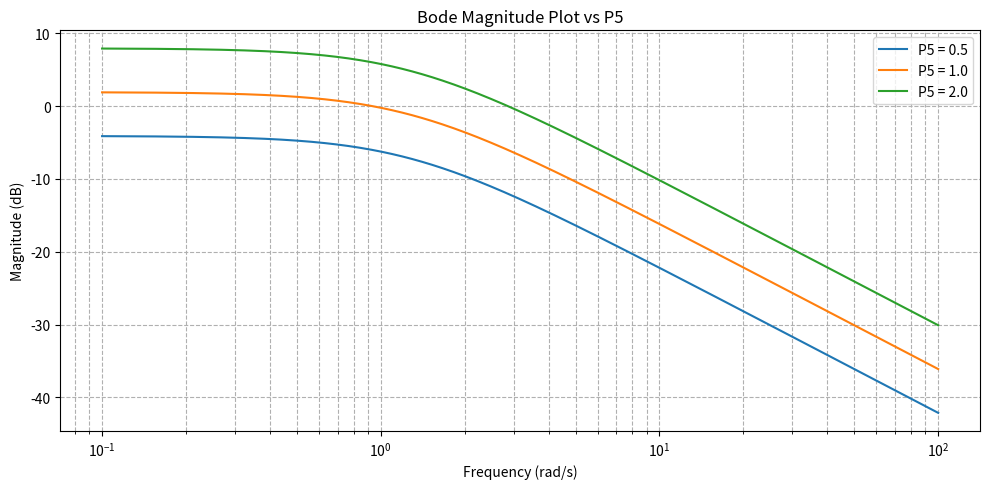
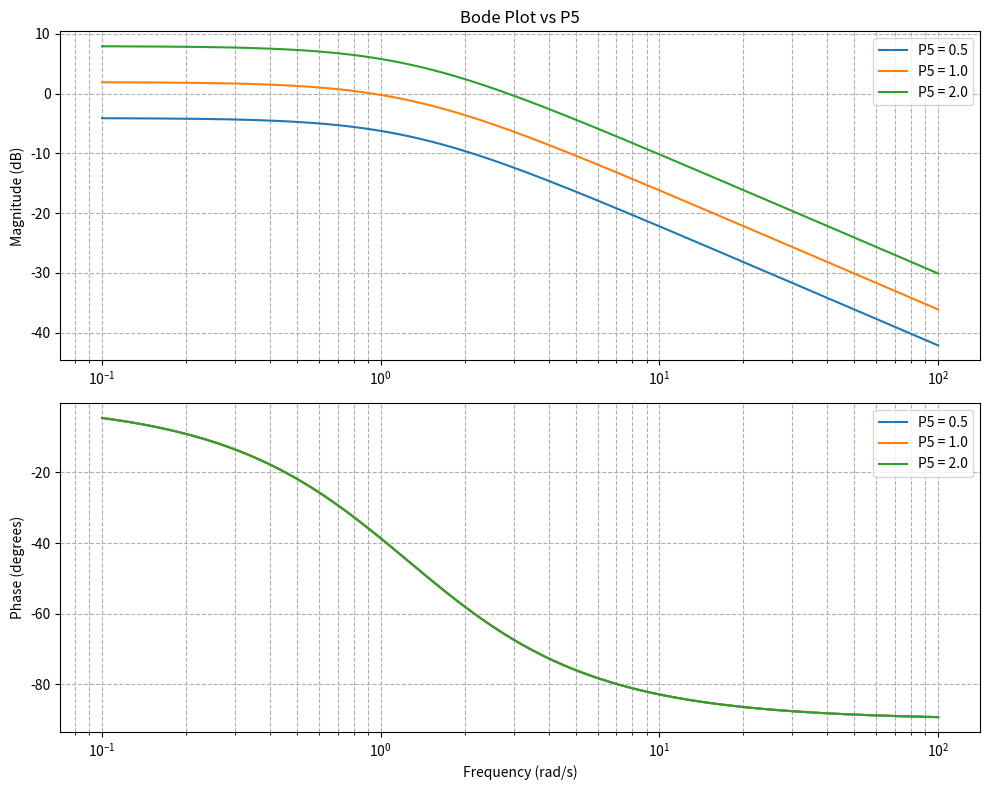

Python code for these plots, in order:
import numpy as np
import matplotlib.pyplot as plt

# 產生三種不同 P5 值對應的增益 K
P5_values = [0.5, 1.0, 2.0]  # 小, 正常, 大
k_base = 1 * 1.25  # k_A1 * 1.25（假設 k_A1 = 1）

omega = np.logspace(-1, 2, 500)
tau = 0.8  # 固定時間常數

# 繪製 Bode Plot - Magnitude only，因為 P5 只影響 K
plt.figure(figsize=(10, 5))

for p5 in P5_values:
    K = k_base * p5
    mag_db = 20 * np.log10(K / np.sqrt((tau * omega) ** 2 + 1))
    plt.semilogx(omega, mag_db, label=f'P5 = {p5}')

plt.title('Bode Magnitude Plot vs P5')
plt.xlabel('Frequency (rad/s)')
plt.ylabel('Magnitude (dB)')
plt.grid(True, which='both', ls='--')
plt.legend()
plt.tight_layout()
plt.show()


# 繪製包含相位圖的 Bode Plot（對應不同 P5 值）
fig, axs = plt.subplots(2, 1, figsize=(10, 8))

for p5 in P5_values:
    K = k_base * p5
    mag_db = 20 * np.log10(K / np.sqrt((tau * omega) ** 2 + 1))
    phase_deg = -np.arctan(tau * omega) * 180 / np.pi

    axs[0].semilogx(omega, mag_db, label=f'P5 = {p5}')
    axs[1].semilogx(omega, phase_deg, label=f'P5 = {p5}')

# Magnitude plot
axs[0].set_title('Bode Plot vs P5')
axs[0].set_ylabel('Magnitude (dB)')
axs[0].grid(True, which='both', ls='--')
axs[0].legend()

# Phase plot
axs[1].set_xlabel('Frequency (rad/s)')
axs[1].set_ylabel('Phase (degrees)')
axs[1].grid(True, which='both', ls='--')
axs[1].legend()

plt.tight_layout()
plt.show()
